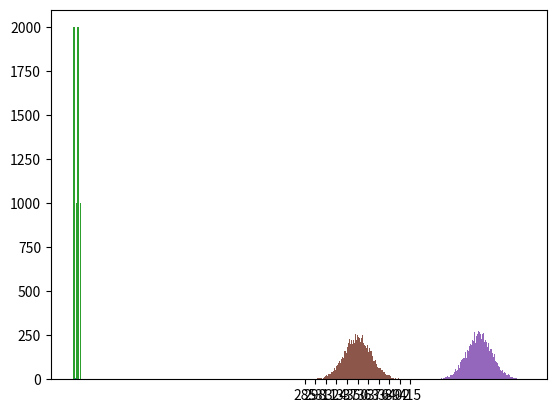

The matplotlib source for this figure:
print("Hello World!")

import matplotlib.pyplot as plt

arr = [0,
    1,1,1,1,1,
    2,2,2,2,2,2,2,2,
    3,3,3,
    4,4,4,4,4
]

plt.hist(arr);

arr = []
n = 10000

for i in range(n):
    sqr = i*(i+1)//2
    last_digit = sqr % 10
    arr.append(last_digit)

plt.hist(arr,bins = 10,range=(-0.5,9.5));

def draw_histogram_int_arr(arr :list[int]):
    arr_min = min(arr)
    arr_max = max(arr)
    range_arr = arr_max - arr_min + 1
    skip =  1 if range_arr <= 10 else range_arr//10
    
    plt.hist(arr, bins=range_arr, range=(arr_min - 0.5, arr_max + 0.5));
    plt.xticks(range(arr_min, arr_max+skip, skip))

draw_histogram_int_arr(arr)

import random as rd

random_number = rd.random()
print(f"RNG generated {random_number:.4f} as a random number between 0 and 1.")

left = 20
right = 50
random_uniform = rd.random()

random_number = left + (right - left)* random_number
print(f"\nWe also generated {random_number}.")
print(f"This a random number between {left} and {right} using linear interpolation.")

random_number = rd.uniform(left,right)
print(f"{random_number}, This random number can also be generated using inbuilt function.")

height = 100
bin_size = 20
n = height * bin_size
arr = []
for i  in range(n):
    x = rd.random()
    arr.append(x)

plt.hist(arr, bins= bin_size);

left = 1
right = 10
random_integer = rd.randint(left,right)

print(f"We generated {random_integer}. Which is a random integer between {left} and {right} (inclusive of both).")

def coin_toss():
    x = rd.random()
    if x > 0.5:
        return "Head"
    else:
        return "Tail"

toss_result = coin_toss()
print("The result of single toss is:", toss_result)

total_tosses = 5
toss_result = []

for _ in range(total_tosses):
    single_toss_result = coin_toss()
    toss_result.append(single_toss_result)

number_of_heads = toss_result.count("Head")

print("The toss result is:",toss_result)
print(f"Out of {total_tosses} tosses, we got {number_of_heads} heads.", 
      "The fraction of heads is {number_of_heads/total_tosses}.")

def number_of_heads(k):
    heads_count = 0
    for i in range(k):
        coin_toss_result = coin_toss()
        if coin_toss_result == "Head":
            heads_count += 1
    return heads_count

n = 10000
k = 1000
arr = []
for i in range(n):
    h = number_of_heads(k)
    arr.append(h)

draw_histogram_int_arr(arr)

dice = [1,2,3,4,5,6]

dice_throw_outcome = rd.choice(dice)
print(f"The outcome of dice throw is {dice_throw_outcome}.")

two_die_throws = rd.choices(dice, k = 2)
three_die_throws = rd.choices(dice, k = 3)
ten_die_throws = rd.choices(dice, k = 10)

print(f"The outcome of 2 die throws is {two_die_throws}.")
print(f"The outcome of 3 die throws is {three_die_throws}.")
print(f"The outcome of 10 die throws is {ten_die_throws}.")

def sum_k_dice_throws(die_count):
    k_die_throws = rd.choices(dice, k=die_count)
    return sum(k_die_throws)

k = 10
k_die_sum = sum_k_dice_throws(k)
print(f"Sum of {k} die throw outcomes is {k_die_sum}.")

n = 10000
k = 100
arr = []

for i in range(n):
    k_die_sum = sum_k_dice_throws(k)
    arr.append(k_die_sum)

draw_histogram_int_arr(arr)

suits = ["Heart", "Club", "Spade", "Diamond"]
ranks = ["Ace"] + [str(x) for x in range(2,11)] + ["Jack", "Queen", "King"]

deck = []
for suit in suits:
    for rank in ranks:
        card = rank + "_of_" + suit
        deck.append(card)

print(deck)

three_random_cards = rd.sample(deck, k=3)
print(three_random_cards)

urn_colors = ["Red", "Green", "Blue"]
urn_counts = [2, 3, 5]

four_random_balls = rd.sample(urn_colors, counts= urn_counts, k=4)
print(four_random_balls)

word = "ABCDE"
letters = list(word)

rd.shuffle(letters)

new_word = "".join(letters)

print(new_word)